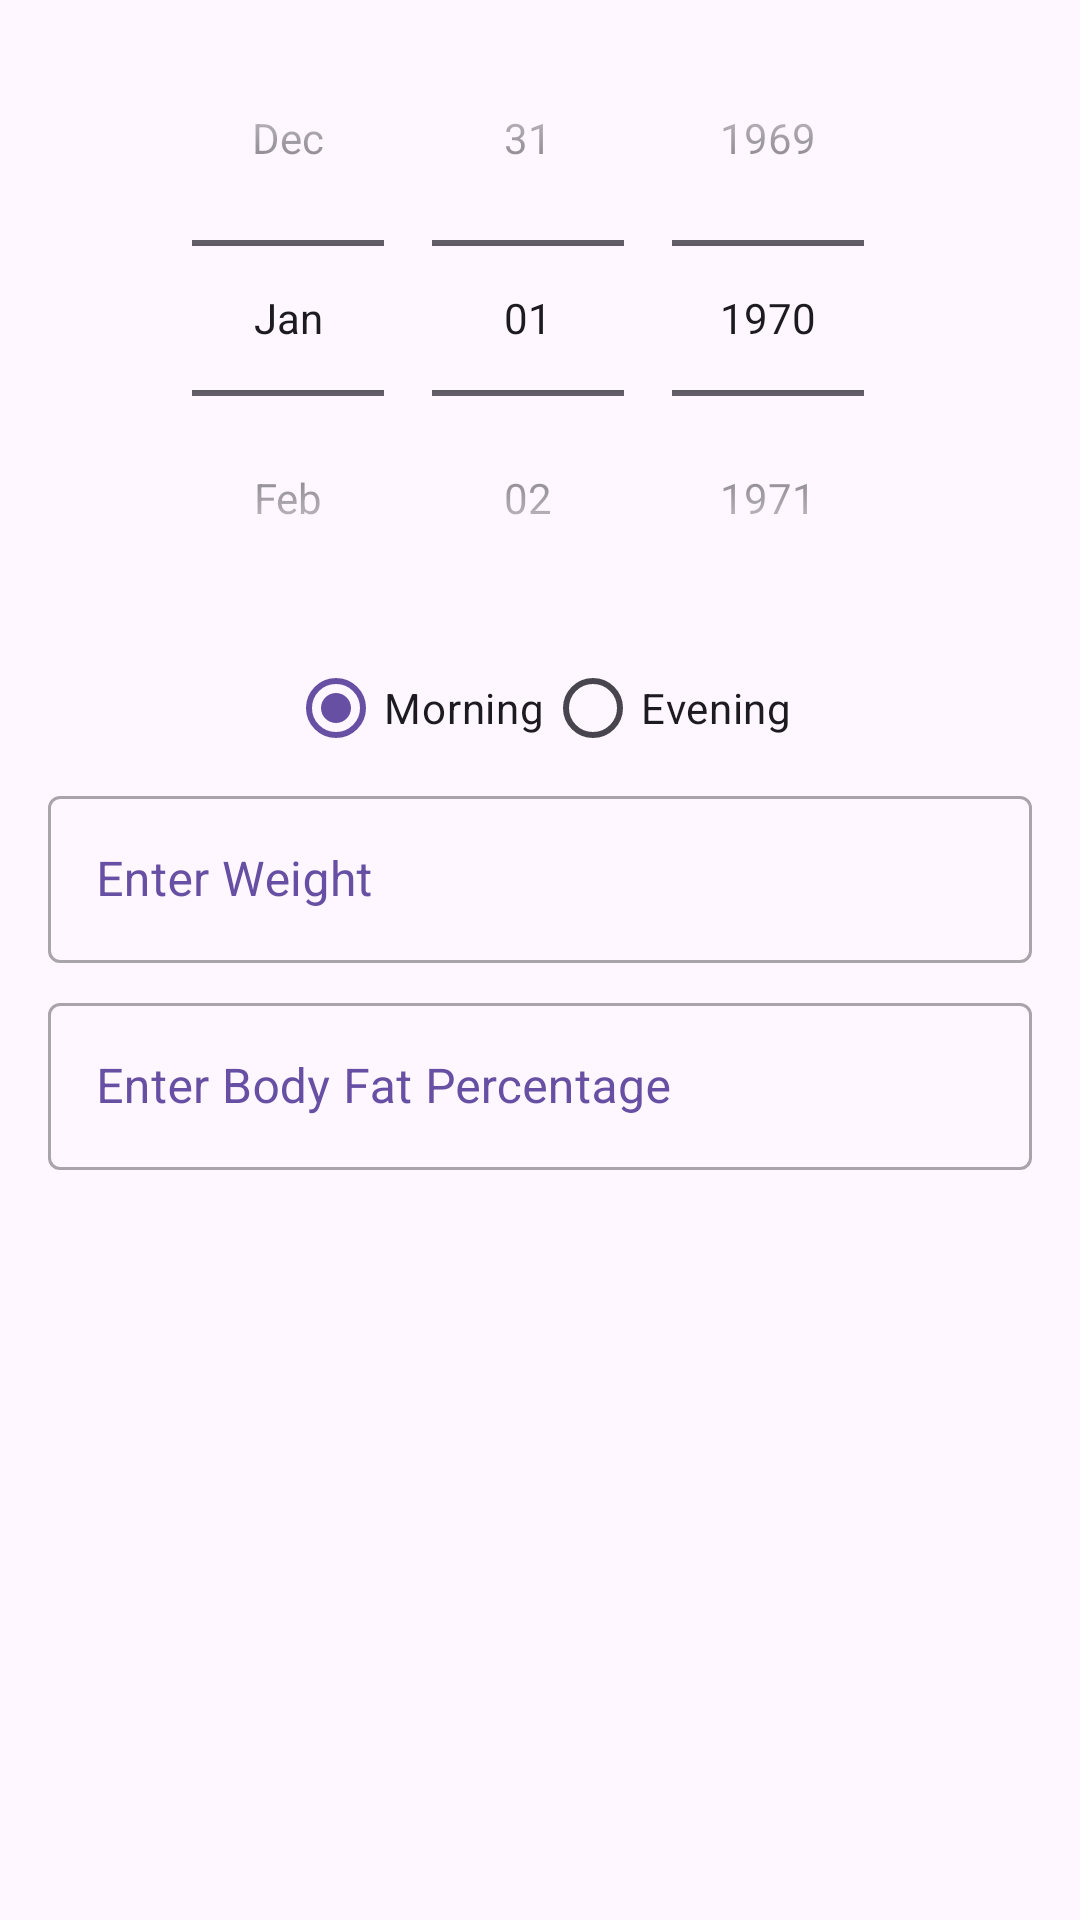

Android layout source for this screen:
<!-- AndroidManifest.xml: application theme Theme.BitFit -->
<!-- res/layout/add_check_in_dialog.xml -->
<?xml version="1.0" encoding="utf-8"?>
<androidx.constraintlayout.widget.ConstraintLayout xmlns:android="http://schemas.android.com/apk/res/android"
    android:layout_width="match_parent"
    android:layout_height="match_parent"
    xmlns:app="http://schemas.android.com/apk/res-auto">

    <RadioGroup
        android:id="@+id/timeOfDayGroup"
        android:layout_width="wrap_content"
        android:layout_height="wrap_content"
        android:checkedButton="@id/morningRadio"
        app:layout_constraintEnd_toEndOf="parent"
        app:layout_constraintStart_toStartOf="parent"
        app:layout_constraintTop_toBottomOf="@id/editTextDate"
        android:orientation="horizontal">

        <RadioButton
            android:id="@+id/morningRadio"
            android:layout_width="match_parent"
            android:layout_height="wrap_content"
            android:text="Morning" />

        <RadioButton
            android:id="@+id/eveningRadio"
            android:layout_width="match_parent"
            android:layout_height="wrap_content"
            android:text="Evening" />

    </RadioGroup>


    <DatePicker
        android:id="@+id/editTextDate"
        app:layout_constraintTop_toTopOf="parent"
        app:layout_constraintStart_toStartOf="parent"
        app:layout_constraintEnd_toEndOf="parent"
        android:datePickerMode="spinner"
        android:calendarViewShown="false"
        android:layout_width="wrap_content"
        android:layout_height="wrap_content"/>

    <com.google.android.material.textfield.TextInputLayout
        android:id="@+id/weightLayout"
        android:layout_width="match_parent"
        android:layout_height="wrap_content"
        android:layout_marginStart="16dp"
        android:layout_marginEnd="16dp"
        app:layout_constraintStart_toStartOf="parent"
        app:layout_constraintEnd_toEndOf="parent"
        app:layout_constraintTop_toBottomOf="@+id/timeOfDayGroup"
        android:hint="Enter Weight"
        android:textColorHint="?attr/colorPrimary"
        style="@style/Widget.MaterialComponents.TextInputLayout.OutlinedBox">

        <com.google.android.material.textfield.TextInputEditText
            android:id="@+id/weightInput"
            android:layout_width="match_parent"
            android:layout_height="match_parent"
            android:singleLine="true"
            android:inputType="numberDecimal"/>

    </com.google.android.material.textfield.TextInputLayout>

    <com.google.android.material.textfield.TextInputLayout
        android:id="@+id/bodyFatLayout"
        android:layout_width="match_parent"
        android:layout_height="wrap_content"
        android:layout_marginStart="16dp"
        android:layout_marginEnd="16dp"
        android:layout_marginTop="8dp"
        app:layout_constraintStart_toStartOf="parent"
        app:layout_constraintEnd_toEndOf="parent"
        app:layout_constraintTop_toBottomOf="@id/weightLayout"
        android:hint="Enter Body Fat Percentage"
        android:textColorHint="?attr/colorPrimary"
        style="@style/Widget.MaterialComponents.TextInputLayout.OutlinedBox">

        <com.google.android.material.textfield.TextInputEditText
            android:id="@+id/bodyFatInput"
            android:layout_width="match_parent"
            android:layout_height="match_parent"
            android:singleLine="true"
            android:inputType="numberDecimal"/>

    </com.google.android.material.textfield.TextInputLayout>

    <LinearLayout
        android:layout_width="match_parent"
        android:visibility="gone"
        android:layout_height="wrap_content"
        android:layout_marginStart="16dp"
        android:layout_marginTop="8dp"
        android:layout_marginEnd="16dp"
        android:orientation="horizontal"
        app:layout_constraintStart_toStartOf="parent"
        app:layout_constraintEnd_toEndOf="parent"
        app:layout_constraintTop_toBottomOf="@id/bodyFatLayout">

        <com.google.android.material.textfield.TextInputLayout
            android:id="@+id/bodyImageLayout"
            style="@style/Widget.MaterialComponents.TextInputLayout.OutlinedBox"
            android:layout_width="0dp"
            android:layout_weight=".7"
            android:layout_height="wrap_content"
            android:hint="Select Image???"
            android:textColorHint="?attr/colorPrimary">

            <com.google.android.material.textfield.TextInputEditText
                android:id="@+id/bodyImageInput"
                android:layout_width="match_parent"
                android:layout_height="match_parent"
                android:inputType="textUri" />

        </com.google.android.material.textfield.TextInputLayout>

        <Button
            android:id="@+id/selectImage"
            android:layout_width="wrap_content"
            android:layout_height="wrap_content"
            android:text="Choose Image" />

    </LinearLayout>


</androidx.constraintlayout.widget.ConstraintLayout>
<!-- resources referenced by this layout -->
<resources>
  <style name="Theme.BitFit" parent="Theme.Material3.DayNight">
          
  
  
  
  
  
  
  
  
  
          
      </style>
</resources>
